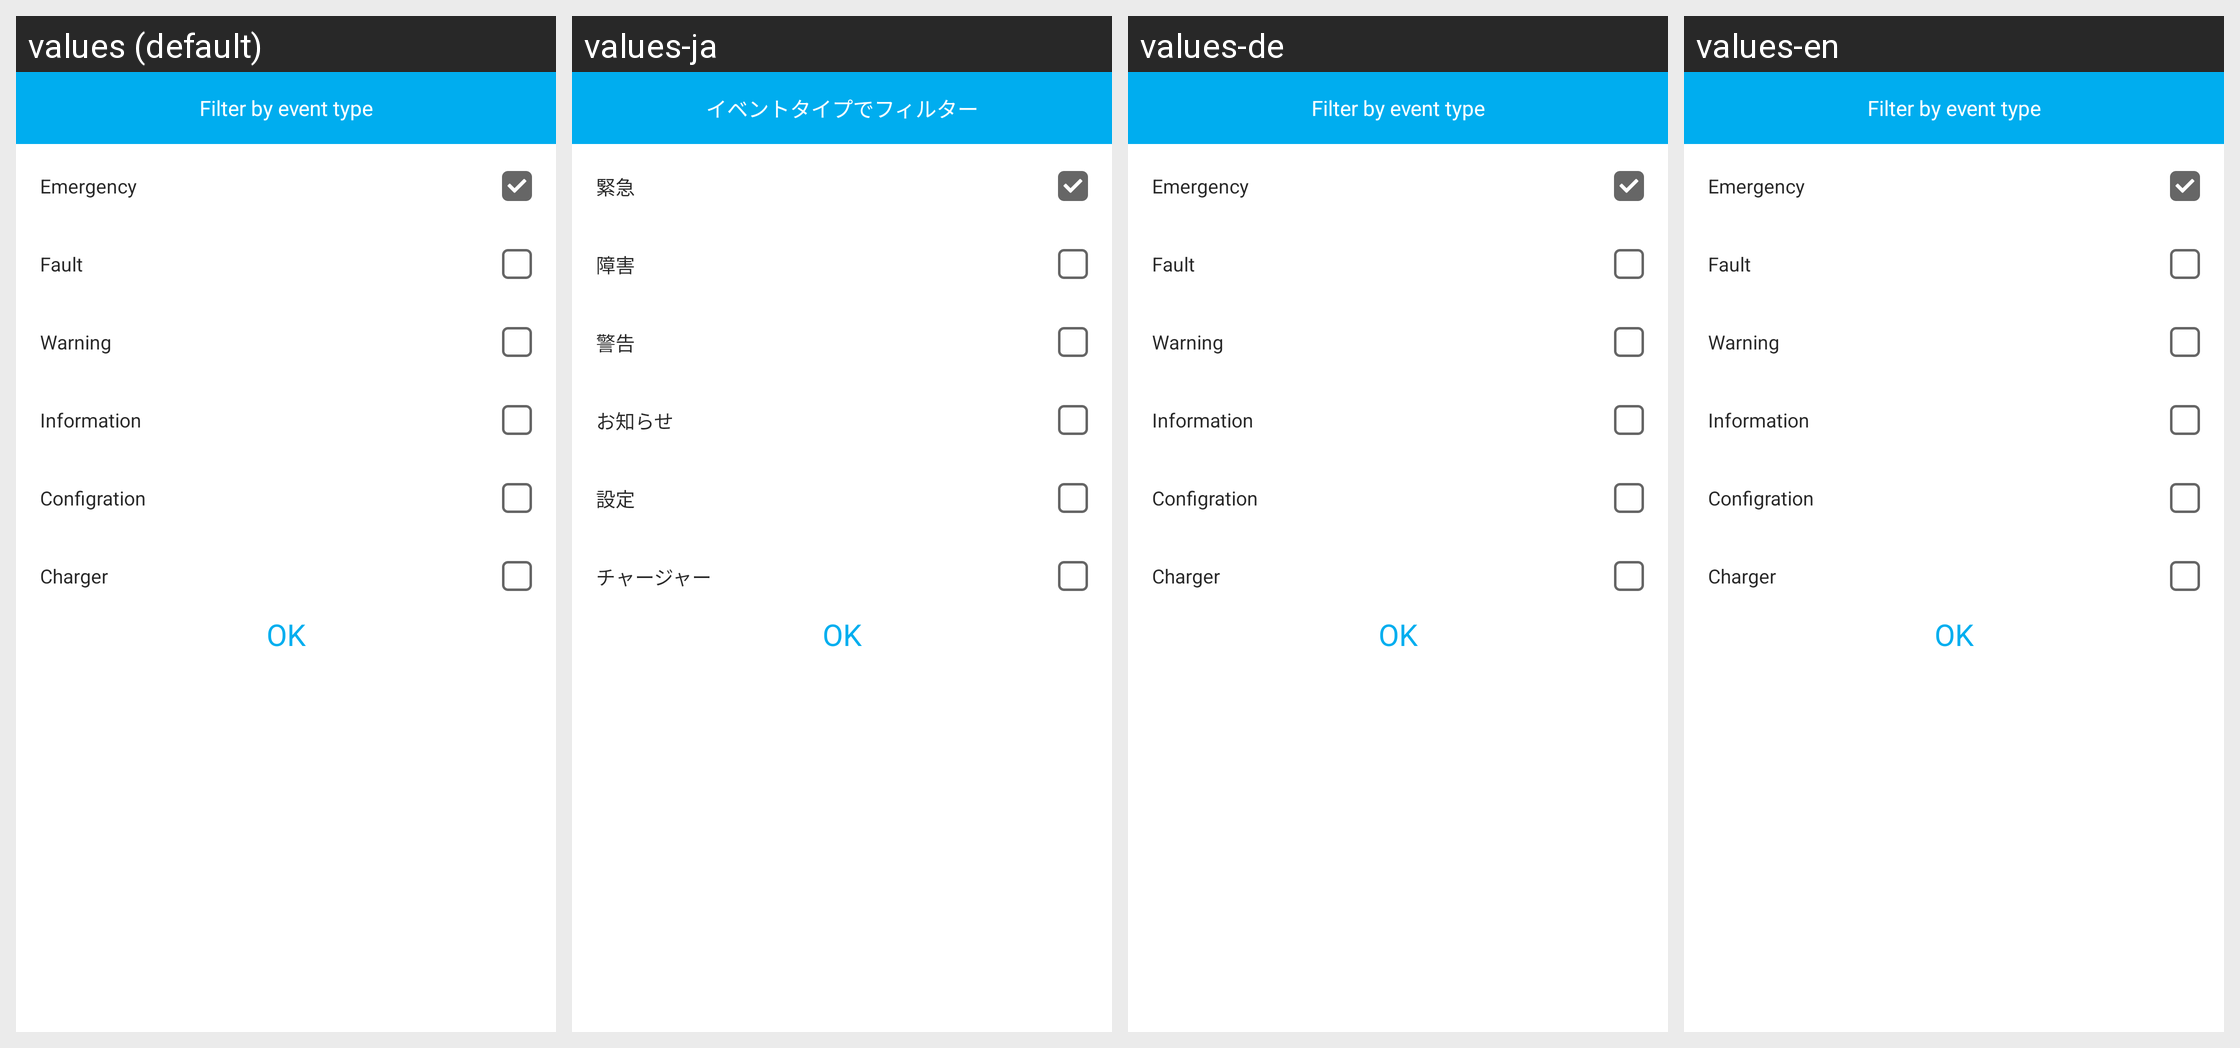

This grid shows one Android layout under several languages. Give, for every string resource on the screen, its name, the default text and each shown locale's text.
Android screen res/layout/dialog_event_log_type_filter.xml rendered under 4 locales, left to right: values (default), values-ja, values-de, values-en. Device: Nexus 5 (rendered at 1080×1920; each locale shown at half size, 540×960, under a caption strip naming it); theme AppTheme.
Other locales in the repository, not shown: values-fr, values-sv, values-zh.
Strings drawn on this screen, with the default value and each locale's value (text and hints the layout hard-codes, and strings that could not be matched under every locale, appear in the picture but are not listed):

filt_title
  values: Filter by event type
  values-ja: イベントタイプでフィルター
  values-de: Filter by event type  [not translated; the default value is used]
  values-en: Filter by event type  [not translated; the default value is used]

filt_emergency
  values: Emergency
  values-ja: 緊急
  values-de: Emergency  [not translated; the default value is used]
  values-en: Emergency  [not translated; the default value is used]

filt_fault
  values: Fault
  values-ja: 障害
  values-de: Fault  [not translated; the default value is used]
  values-en: Fault  [not translated; the default value is used]

filt_warning
  values: Warning
  values-ja: 警告
  values-de: Warning  [not translated; the default value is used]
  values-en: Warning  [not translated; the default value is used]

filt_info
  values: Information
  values-ja: お知らせ
  values-de: Information  [not translated; the default value is used]
  values-en: Information  [not translated; the default value is used]

filt_config
  values: Configration
  values-ja: 設定
  values-de: Configration  [not translated; the default value is used]
  values-en: Configration  [not translated; the default value is used]

filt_charger
  values: Charger
  values-ja: チャージャー
  values-de: Charger  [not translated; the default value is used]
  values-en: Charger  [not translated; the default value is used]

_ok
  values: OK
  values-ja: OK  [not translated; the default value is used]
  values-de: OK  [not translated; the default value is used]
  values-en: OK  [not translated; the default value is used]
